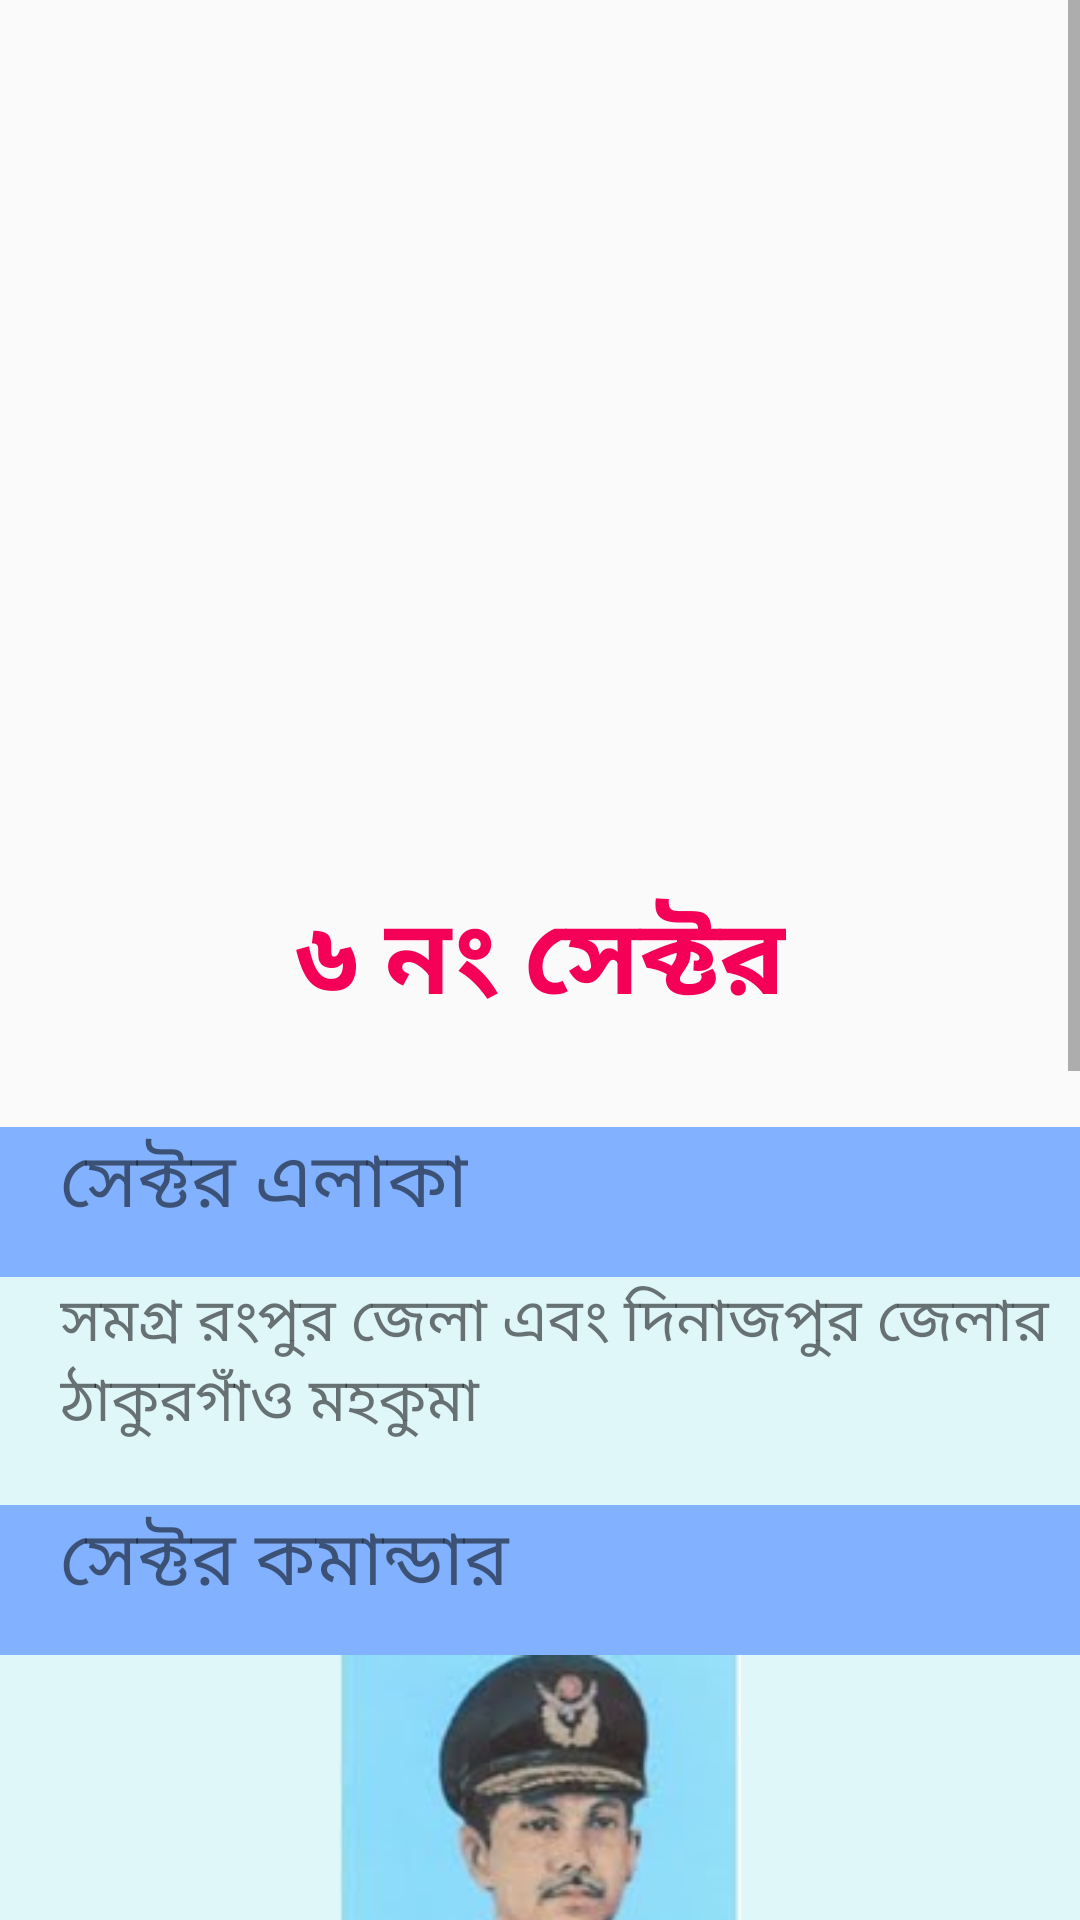

Layout XML and referenced resources for this Android screen:
<!-- AndroidManifest.xml: application theme AppTheme -->
<!-- res/layout/sec_6.xml -->
<?xml version="1.0" encoding="utf-8"?>

<ScrollView xmlns:android="http://schemas.android.com/apk/res/android"
    xmlns:app="http://schemas.android.com/apk/res-auto"
    xmlns:tools="http://schemas.android.com/tools"
    android:layout_width="match_parent"
    android:layout_height="match_parent"
    tools:context=".Sector1">

    <LinearLayout
        android:layout_width="match_parent"
        android:layout_height="match_parent"
        android:orientation="vertical">

        <RelativeLayout
            android:layout_width="match_parent"
            android:layout_height="match_parent"
            android:layout_gravity="center"
            android:layout_marginBottom="20dp">

            <ImageView
                android:id="@+id/secImg"
                android:layout_width="300dp"
                android:layout_height="300dp"
                android:layout_centerHorizontal="true"
                android:layout_marginBottom="10dp"
                android:src="@drawable/sector_6" />

            <TextView
                android:layout_width="wrap_content"
                android:layout_height="wrap_content"
                android:layout_below="@+id/secImg"
                android:layout_centerHorizontal="true"
                android:layout_marginTop="-16dp"
                android:layout_marginBottom="10dp"
                android:text="৬ নং সেক্টর"
                android:textColor="#F50057"
                android:textSize="35sp"
                android:textStyle="bold" />

        </RelativeLayout>

        <RelativeLayout
            android:layout_width="match_parent"
            android:layout_height="wrap_content">

            <LinearLayout
                android:layout_width="match_parent"
                android:layout_height="50dp"
                android:background="#82B1FF"
                android:orientation="vertical">

                <TextView
                    android:layout_width="wrap_content"
                    android:layout_height="wrap_content"
                    android:layout_gravity="center_vertical"
                    android:layout_marginLeft="20dp"
                    android:text="সেক্টর এলাকা"
                    android:textSize="25sp" />

            </LinearLayout>
        </RelativeLayout>

        <RelativeLayout
            android:layout_width="match_parent"
            android:layout_height="wrap_content">

            <LinearLayout
                android:layout_width="match_parent"
                android:layout_height="wrap_content"
                android:background="#E0F7FA"
                android:orientation="vertical">

                <TextView
                    android:layout_width="wrap_content"
                    android:layout_height="wrap_content"
                    android:layout_gravity="center_vertical"
                    android:layout_marginLeft="20dp"
                    android:layout_marginBottom="20dp"
                    android:gravity="left"

                    android:maxLines="5"
                    android:text="সমগ্র রংপুর জেলা এবং দিনাজপুর জেলার ঠাকুরগাঁও মহকুমা"
                    android:textSize="20sp" />

            </LinearLayout>
        </RelativeLayout>

        <RelativeLayout
            android:layout_width="match_parent"
            android:layout_height="wrap_content">

            <LinearLayout
                android:layout_width="match_parent"
                android:layout_height="50dp"
                android:background="#82B1FF"
                android:orientation="vertical">

                <TextView
                    android:layout_width="wrap_content"
                    android:layout_height="wrap_content"
                    android:layout_gravity="center_vertical"
                    android:layout_marginLeft="20dp"
                    android:text="সেক্টর কমান্ডার "
                    android:textSize="25sp" />

            </LinearLayout>
        </RelativeLayout>

        <RelativeLayout
            android:layout_width="match_parent"
            android:layout_height="wrap_content">

            <LinearLayout
                android:layout_width="match_parent"
                android:layout_height="wrap_content"
                android:background="#E0F7FA"
                android:orientation="vertical">

                <ImageView
                    android:layout_width="300dp"
                    android:layout_height="180dp"
                    android:layout_gravity="center_horizontal"
                    android:src="@drawable/s_6" />

                <TextView
                    android:layout_width="wrap_content"
                    android:layout_height="wrap_content"
                    android:layout_gravity="center_vertical"
                    android:layout_marginLeft="20dp"
                    android:layout_marginBottom="20dp"
                    android:gravity="left"

                    android:maxLines="5"
                    android:text="• উইং কমান্ডার মোহাম্মদ খাদেমুল বাশার (১০ এপ্রিল, ১৯৭১ হতে ১৪ ফেব্রুয়ারি, ১৯৭২)"
                    android:textSize="20sp" />

            </LinearLayout>
        </RelativeLayout>

        <RelativeLayout
            android:layout_width="match_parent"
            android:layout_height="wrap_content">

            <LinearLayout
                android:layout_width="match_parent"
                android:layout_height="50dp"
                android:background="#82B1FF"
                android:orientation="vertical">

                <TextView
                    android:layout_width="wrap_content"
                    android:layout_height="wrap_content"
                    android:layout_gravity="center_vertical"
                    android:layout_marginLeft="20dp"
                    android:text="সাবসেক্টর কমান্ডার"
                    android:textSize="25sp" />

            </LinearLayout>
        </RelativeLayout>

        <RelativeLayout
            android:layout_width="match_parent"
            android:layout_height="wrap_content">

            <LinearLayout
                android:layout_width="match_parent"
                android:layout_height="wrap_content"
                android:background="#E0F7FA"
                android:orientation="vertical">

                <TextView
                    android:layout_width="wrap_content"
                    android:layout_height="wrap_content"
                    android:layout_gravity="center_vertical"
                    android:layout_marginLeft="20dp"
                    android:layout_marginBottom="20dp"
                    android:gravity="left"

                    android:maxLines="20"
                    android:text="১.ভজনপুর (ক্যাপ্টেন নজরুল,ফ্লাইট লেফটেন্যান্ট সদরুদ্দিন এবংক্যাপ্টেন শাহরিয়ার)\n
২.পাটগ্রাম (প্রথমদিকে ই পি আর এর জুনিয়র কমিশন প্রাপ্ত অফিসারদের মধ্যে ভাগ করে দেয়া হয় এবং পরে ক্যাপ্টেন মতিউর রহমান দায়িত্ব নেন)\n
৩.সাহেবগঞ্জ (ক্যাপ্টেন নওয়াজেশ উদ্দীন) \n
৪.মোগলহাট (ক্যাপ্টেন দেলোয়ার) \n
৫.চাউলাহাটি (ফ্লাইট লেফটেন্যান্ট ইকবাল)

"
                    android:textSize="20sp" />

            </LinearLayout>
        </RelativeLayout>


    </LinearLayout>

</ScrollView>
<!-- resources referenced by this layout -->
<resources>
  <!-- drawable s_6: jpg bitmap (drawable, 6851 bytes) -->
  <style name="AppTheme" parent="Theme.AppCompat.Light.DarkActionBar">
          
          <item name="colorPrimary">@color/colorPrimary</item>
          <item name="colorPrimaryDark">@color/colorPrimaryDark</item>
          <item name="colorAccent">@color/colorAccent</item>
  
          <item name="windowActionBar">false</item>
          <item name="windowNoTitle">true</item>
      </style>
  <color name="colorPrimary">#03A9F4</color>
  <color name="colorPrimaryDark">#0288D1</color>
  <color name="colorAccent">#00BCD4</color>
</resources>
